Photos from the image-classification dataset "data_reviewed" in the GitHub repository alessandrosebastianelli/OnBoardVolcanicEruptionDetection. Its 2 classes are: eruption, no eruption.

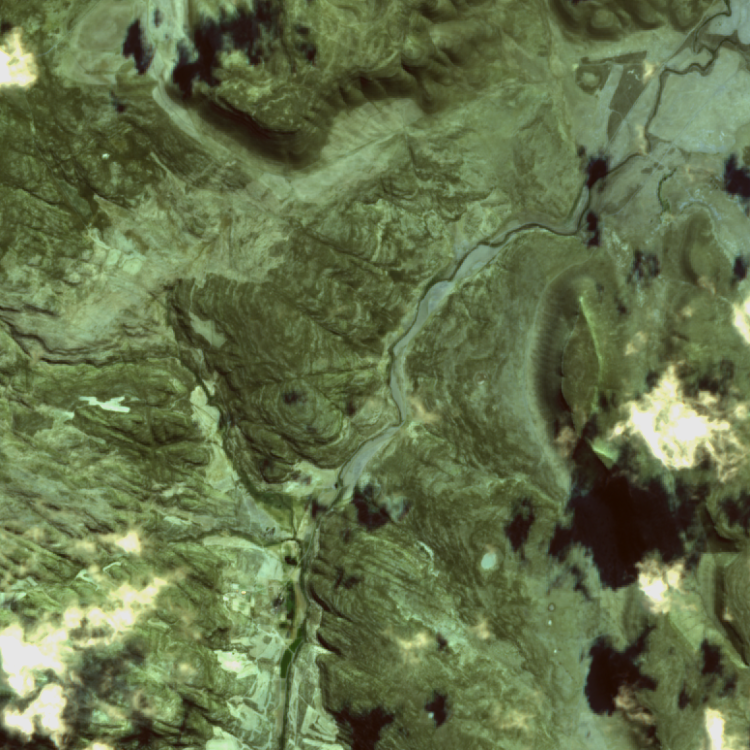
Label: no eruption

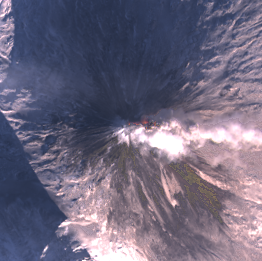
Label: eruption

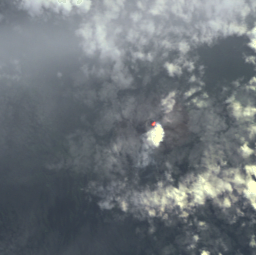
Label: eruption

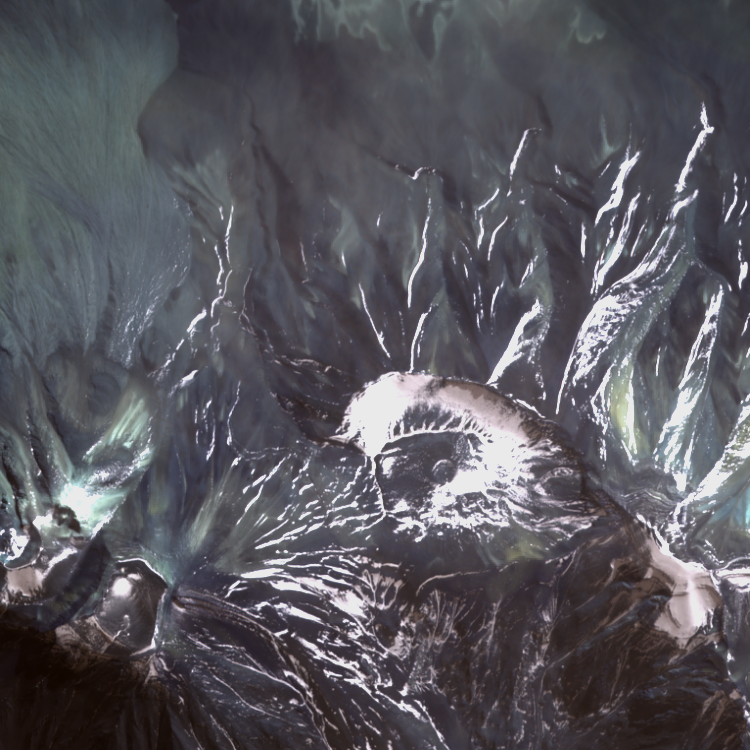
Label: no eruption

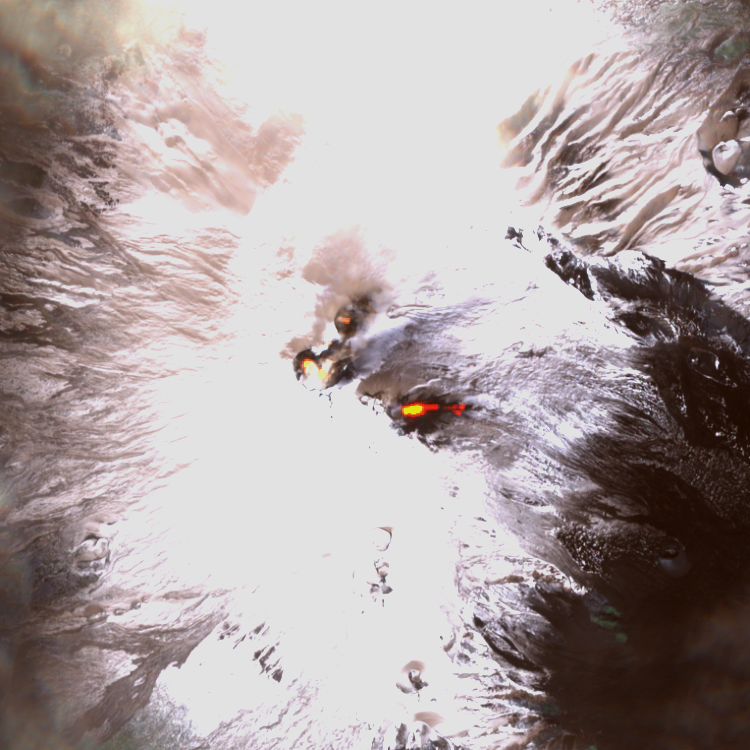
Label: eruption

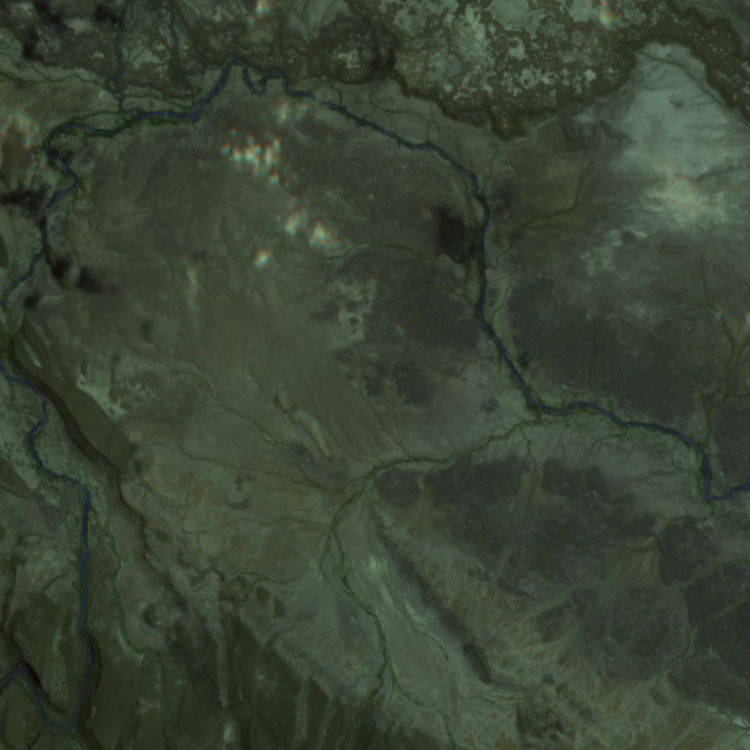
Label: no eruption
